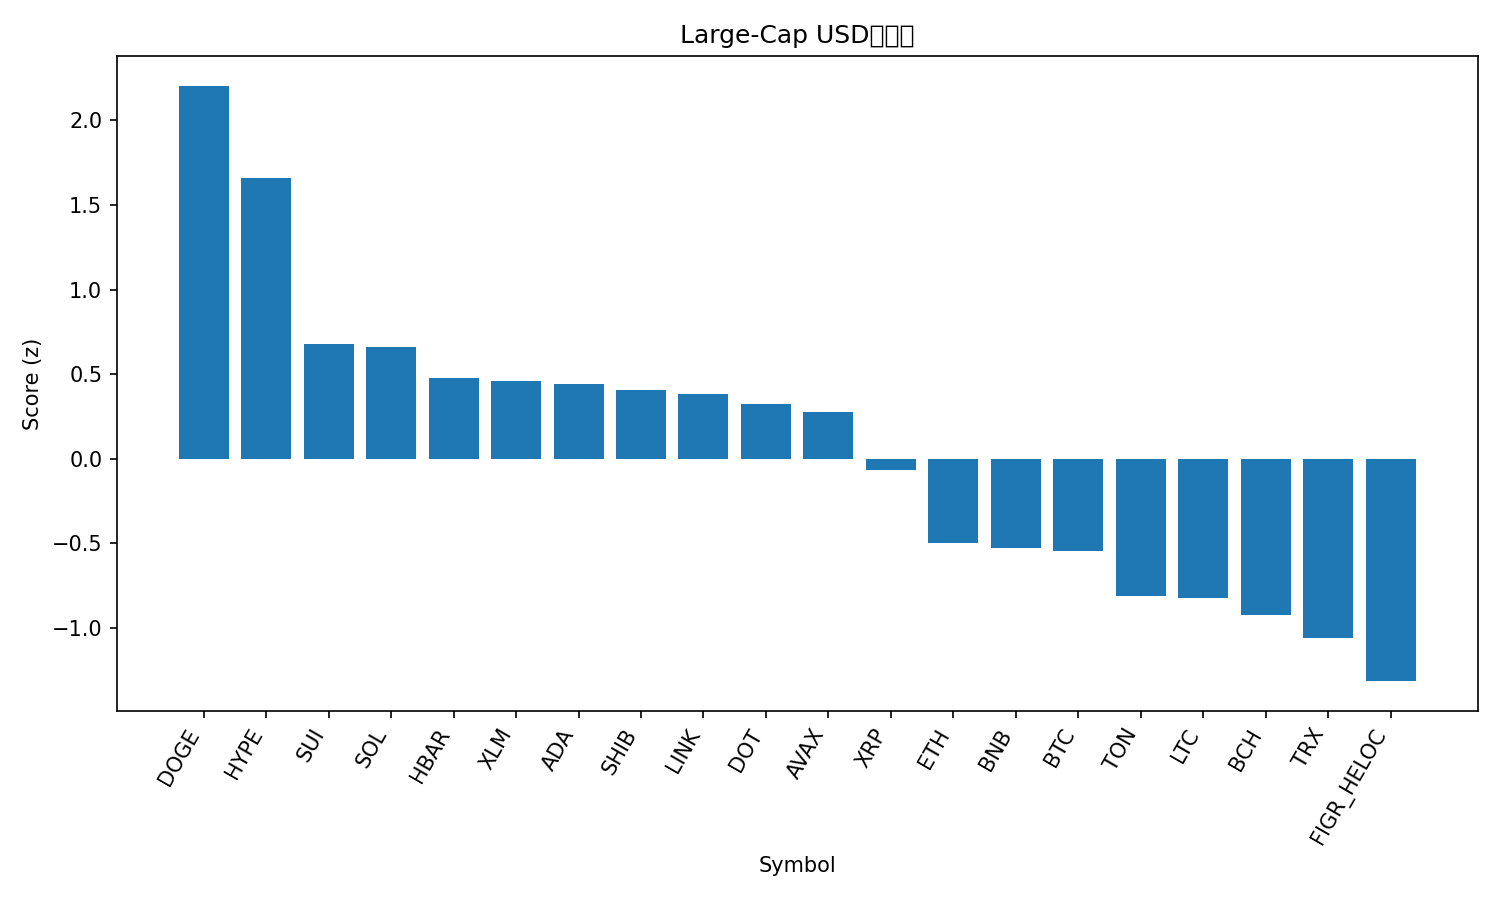

The file beside this chart, header and first rows:
rank, name, symbol, price, pct_1h, pct_24h, pct_7d, pct_1h_vs_btc, pct_24h_vs_btc, pct_7d_vs_btc, market_cap_rank, market_cap, volume_usd, score
1, Dogecoin, DOGE, 0.2419, 1.472, 7.894, 15.79, 1.155, 6.88, 12.6, 9, 36461606537, 3575625274, 2.205
2, Hyperliquid, HYPE, 50.58, 1.027, 7.766, 15.95, 0.7099, 6.752, 12.76, 16, 13705565582, 624000453, 1.659
3, Sui, SUI, 3.48, 0.9925, 2.629, 9.963, 0.6754, 1.615, 6.772, 18, 12413159516, 1105259239, 0.6807
4, Solana, SOL, 215.6, 0.6671, 5.321, 9.13, 0.3501, 4.307, 5.94, 6, 116829622728, 10530188741, 0.6603
5, Hedera, HBAR, 0.2264, 0.9012, 3.388, 4.757, 0.5842, 2.374, 1.567, 25, 9604086896, 205840904, 0.4762
6, Stellar, XLM, 0.3762, 0.6965, 4.635, 6.144, 0.3794, 3.621, 2.954, 20, 11938193142, 348787970, 0.4599
7, Cardano, ADA, 0.8658, 0.671, 4.537, 6.714, 0.3539, 3.522, 3.524, 10, 31615181721, 1693073705, 0.4414
8, Shiba Inu, SHIB, 1.287e-05, 0.7085, 3.851, 7.18, 0.3915, 2.837, 3.99, 31, 7583479281, 245009524, 0.4053
9, Chainlink, LINK, 23.08, 0.8542, 3.638, 2.739, 0.5372, 2.623, -0.4514, 13, 15640019667, 922148454, 0.3797
10, Polkadot, DOT, 4.04, 0.8804, 1.508, 8.222, 0.5634, 0.4939, 5.032, 34, 6152145896, 331365853, 0.3249
11, Avalanche, AVAX, 25.38, 0.5589, 3.545, 9.572, 0.2419, 2.531, 6.382, 23, 10718627311, 627776685, 0.2787
12, XRP, XRP, 2.97, 0.3136, 3.562, 7.651, -0.003446, 2.547, 4.461, 3, 177192253253, 5566166601, -0.06975
13, Ethereum, ETH, 4311, 0.5106, 0.463, 0.535, 0.1936, -0.5512, -2.655, 2, 520554491439, 27840183853, -0.4982
14, BNB, BNB, 881.2, 0.3831, 0.7803, 3.795, 0.06606, -0.2339, 0.6045, 5, 122651941538, 1183810125, -0.5309
15, Bitcoin, BTC, 112259, 0.3171, 1.014, 3.19, 0.0, 0.0, 0.0, 1, 2237027592584, 37438815672, -0.546
16, Toncoin, TON, 3.1, 0.3629, 0.2791, -1.115, 0.04583, -0.7351, -4.305, 30, 7970199282, 73756924, -0.8148
17, Litecoin, LTC, 112.6, 0.4154, -1.385, 2.978, 0.09836, -2.399, -0.2124, 27, 8582866122, 615362468, -0.8245
18, Bitcoin Cash, BCH, 588, 0.3212, -2.558, 7.567, 0.004126, -3.572, 4.376, 21, 11713866784, 413701798, -0.9228
19, TRON, TRX, 0.3314, 0.1271, 0.5833, -1.347, -0.19, -0.4309, -4.537, 11, 31366304976, 776567210, -1.059
20, Figure Heloc, FIGR_HELOC, 0.9958, 0.0, -0.4319, -0.4221, -0.3171, -1.446, -3.612, 19, 12252877583, 10354758, -1.316
21, Cronos, CRO, 0.2529, 0.3301, -2.896, -5.196, 0.013, -3.91, -8.386, 28, 8503417454, 90172715, -1.448
